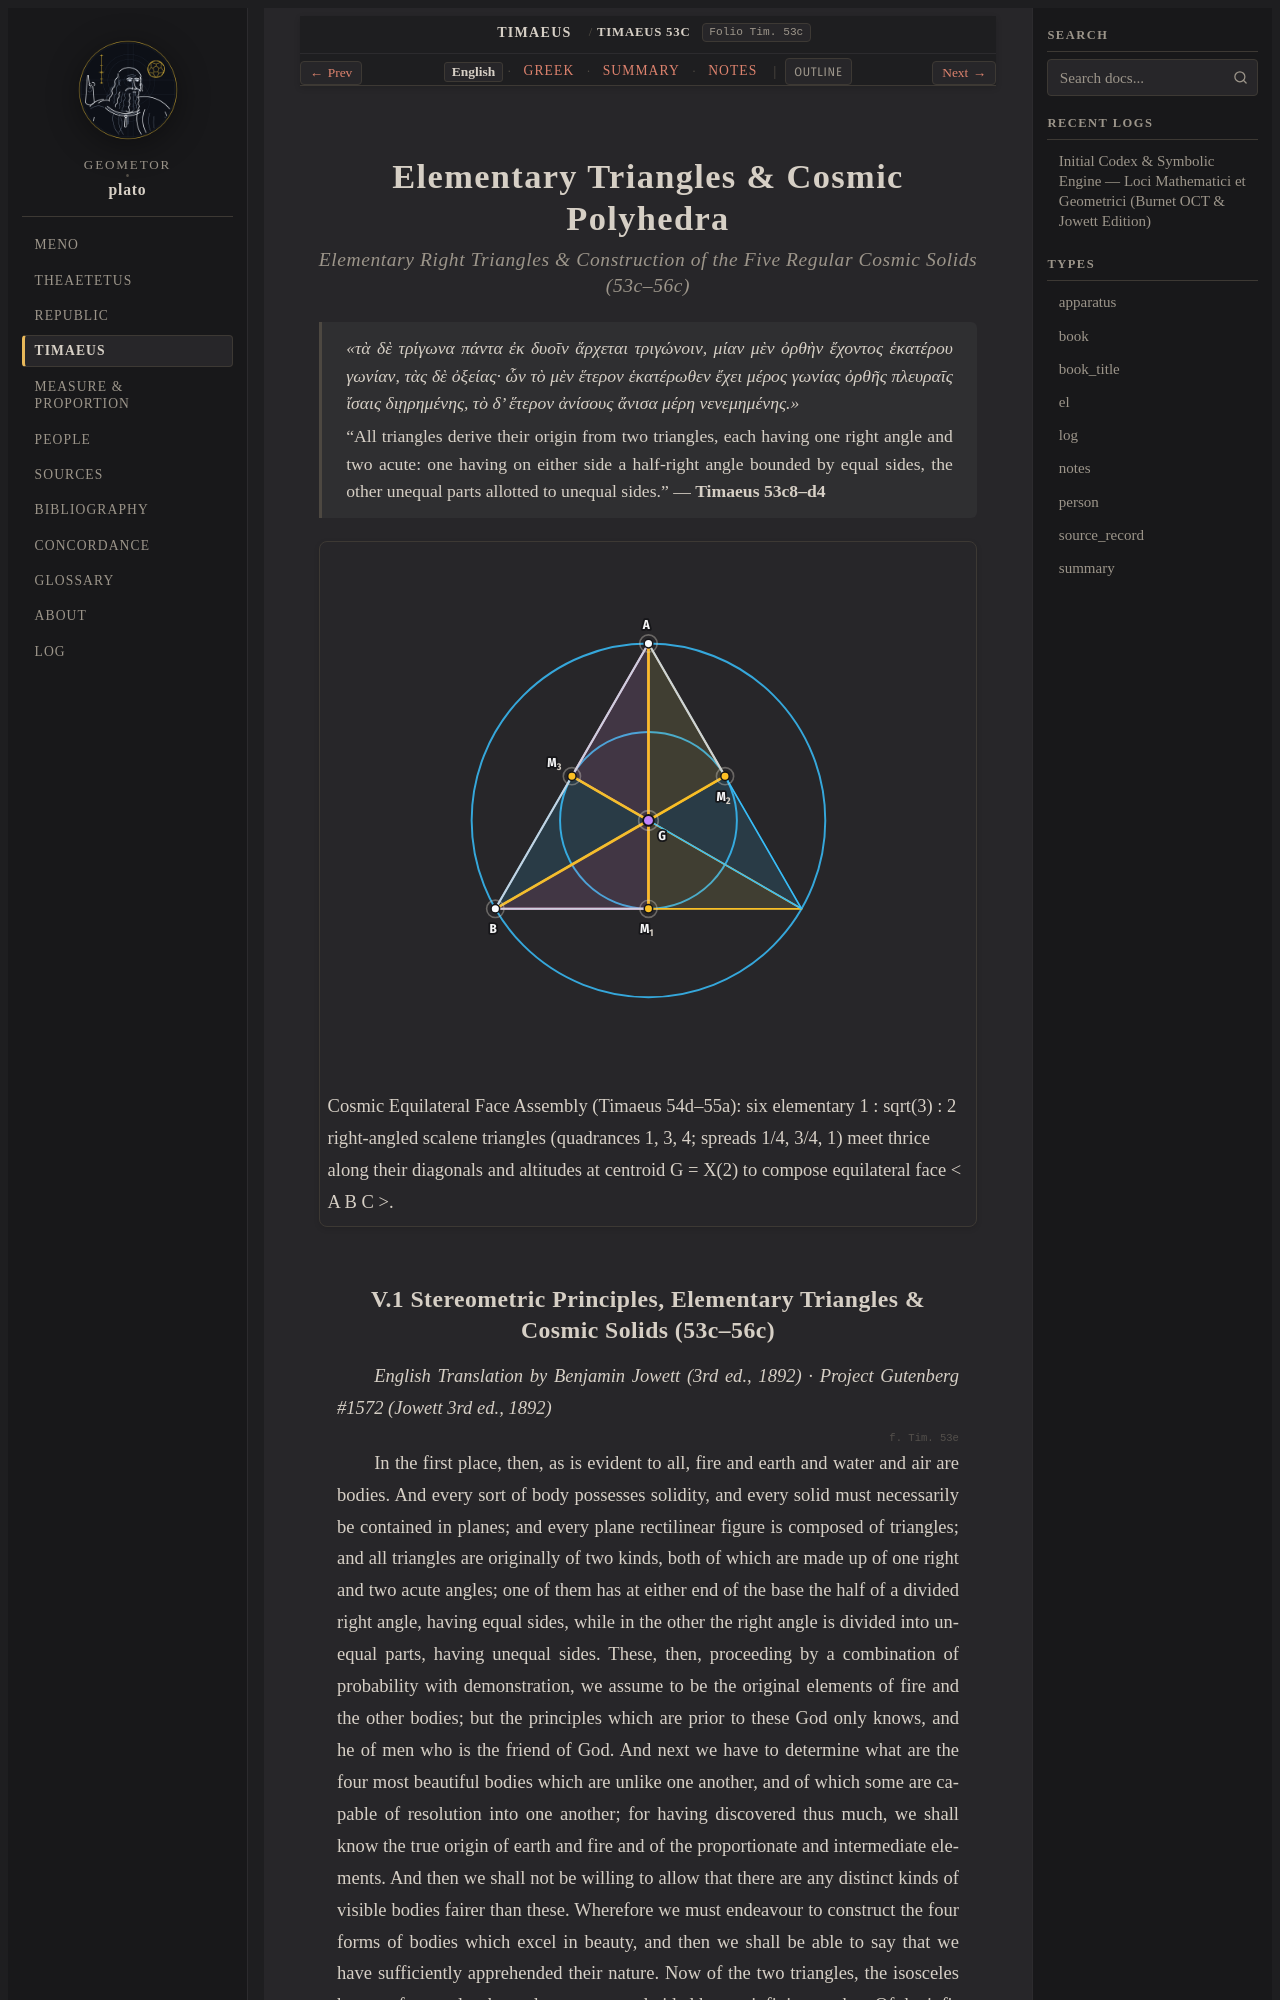

repository: geometor/plato · page: timaeus/53c-56c/index.html · generator: sphinx

:order: 2
:layout: book
:type: book
:title: Elementary Triangles & Cosmic Polyhedra
:canonical_id: Timaeus 53c–56c
:folio: Tim. 53c
:tracks: English: index | Greek: greek | Summary: summary | Notes: notes

.. _timaeus-53c-56c:
.. _timaeus-53c-56c-en:
.. _timaeus-polyhedra:
.. _timaeus-polyhedra-en:

===========================================
Elementary Triangles & Cosmic Polyhedra
===========================================

.. rubric:: Elementary Right Triangles & Construction of the Five Regular Cosmic Solids (53c–56c)

.. epigraph::

   *«τὰ δὲ τρίγωνα πάντα ἐκ δυοῖν ἄρχεται τριγώνοιν, μίαν μὲν ὀρθὴν ἔχοντος ἑκατέρου γωνίαν, τὰς δὲ ὀξείας· ὧν τὸ μὲν ἕτερον ἑκατέρωθεν ἔχει μέρος γωνίας ὀρθῆς πλευραῖς ἴσαις διῃρημένης, τὸ δ’ ἕτερον ἀνίσους ἄνισα μέρη νενεμημένης.»*

   “All triangles derive their origin from two triangles, each having one right angle and two acute: one having on either side a half-right angle bounded by equal sides, the other unequal parts allotted to unequal sides.” — **Timaeus 53c8–d4**

.. picture:: /_static/figures/timaeus_triangles.svg
   :alt: Cosmic Equilateral Face Assembly (Timaeus 54d–55a)
   :caption: Cosmic Equilateral Face Assembly (Timaeus 54d–55a): six elementary 1 : sqrt(3) : 2 right-angled scalene triangles (quadrances 1, 3, 4; spreads 1/4, 3/4, 1) meet thrice along their diagonals and altitudes at centroid G = X(2) to compose equilateral face < A B C >.
